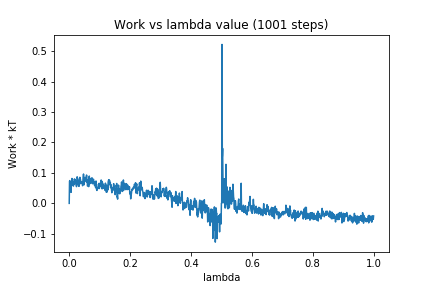

The data file committed next to this chart (first rows):
0, 0.0
1, 0.07252
2, 0.07481
3, 0.06218
4, 0.07097
5, 0.06008
6, 0.03617
7, 0.06103
8, 0.06612
9, 0.08175
10, 0.07955
11, 0.05943
12, 0.06216
13, 0.05777
14, 0.05678
15, 0.06949
16, 0.06232
17, 0.08006
18, 0.06935
19, 0.07867
20, 0.07697
21, 0.06718
22, 0.06456
23, 0.05914
24, 0.05497
25, 0.07569
26, 0.08726
27, 0.08341
28, 0.08108
29, 0.07108
30, 0.05936
31, 0.06886
32, 0.05575
33, 0.07621
34, 0.07874
35, 0.08557
36, 0.07762
37, 0.07852
38, 0.0645
39, 0.07128
40, 0.06709
41, 0.07143
42, 0.06623
43, 0.06736
44, 0.05785
45, 0.074
46, 0.08424
47, 0.09638
48, 0.06704
49, 0.06104
50, 0.07006
51, 0.07434
52, 0.08579
53, 0.07989
54, 0.07362
55, 0.07856
56, 0.07469
57, 0.09302
58, 0.07003
59, 0.07391
60, 0.05679
... 940 more rows
